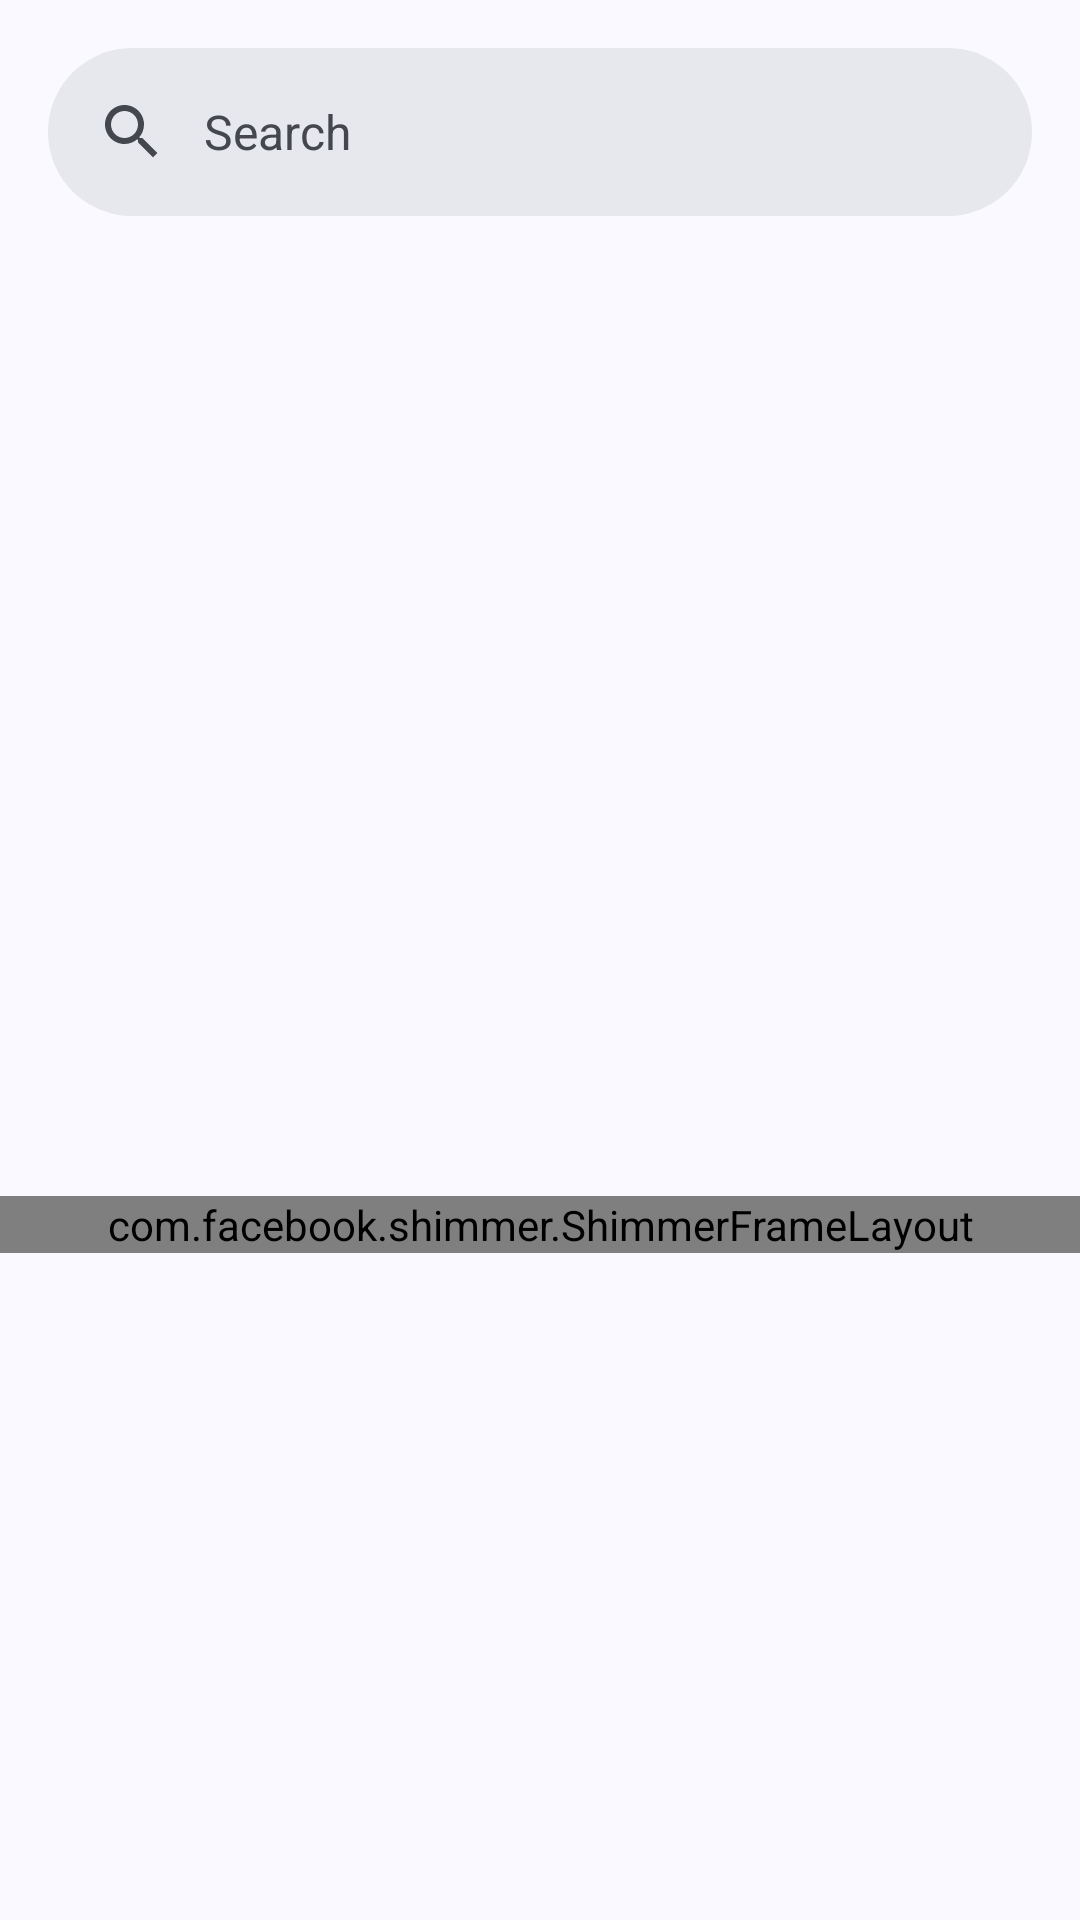

Write the Android layout XML for this screen, with the resource values it uses.
<!-- AndroidManifest.xml: application theme AppTheme -->
<!-- res/layout/fragment_upcoming.xml -->
<?xml version="1.0" encoding="utf-8"?>
<androidx.coordinatorlayout.widget.CoordinatorLayout xmlns:app="http://schemas.android.com/apk/res-auto"
    android:layout_width="match_parent"
    android:layout_height="match_parent"
    xmlns:android="http://schemas.android.com/apk/res/android"
    xmlns:tools="http://schemas.android.com/tools"
    tools:context=".ui.fragment.UpcomingFragment"
    >

    <androidx.constraintlayout.widget.ConstraintLayout
        android:layout_width="match_parent"
        android:layout_height="match_parent"
        app:layout_behavior="com.google.android.material.appbar.AppBarLayout$ScrollingViewBehavior"
        >

        <com.facebook.shimmer.ShimmerFrameLayout
            android:id="@+id/upcoming_placeholder"
            android:paddingHorizontal="14dp"
            android:layout_width="match_parent"
            android:layout_height="wrap_content"
            app:layout_constraintBottom_toBottomOf="parent"
            app:layout_constraintEnd_toEndOf="parent"
            app:layout_constraintStart_toStartOf="parent"
            app:layout_constraintTop_toTopOf="parent"
            >

            <LinearLayout
                android:layout_width="match_parent"
                android:layout_height="match_parent"
                android:orientation="vertical">

                <include layout="@layout/upcoming_item_placeholder" />

                <include layout="@layout/upcoming_item_placeholder" />

            </LinearLayout>

        </com.facebook.shimmer.ShimmerFrameLayout>

        <androidx.recyclerview.widget.RecyclerView
            android:id="@+id/upcoming_event_rv"
            android:clipToPadding="false"
            android:paddingHorizontal="14dp"
            android:layout_width="match_parent"
            android:layout_height="0dp"
            android:overScrollMode="never"
            app:layout_constraintBottom_toBottomOf="parent"
            android:visibility="gone"
            app:layout_constraintEnd_toEndOf="parent"
            app:layout_constraintStart_toStartOf="parent"
            app:layout_constraintTop_toTopOf="parent"
            tools:itemCount="5"
            tools:layout_editor_absoluteY="14dp"
            tools:listitem="@layout/upcoming_item" />

    </androidx.constraintlayout.widget.ConstraintLayout>

    <com.google.android.material.appbar.AppBarLayout
        android:layout_width="match_parent"
        android:layout_height="wrap_content">
        <com.google.android.material.search.SearchBar
            android:id="@+id/search_bar"
            android:layout_width="match_parent"
            android:layout_height="wrap_content"
            android:hint="@string/search" />
    </com.google.android.material.appbar.AppBarLayout>

    <com.google.android.material.search.SearchView
        android:id="@+id/upcoming_search_view"
        android:layout_width="match_parent"
        android:layout_height="match_parent"
        android:hint="@string/search"
        app:layout_anchor="@id/search_bar"
        >

        <androidx.constraintlayout.widget.ConstraintLayout
            android:layout_width="match_parent"
            android:layout_height="match_parent"
            tools:context=".ui.fragment.UpcomingFragment"
            app:layout_behavior="com.google.android.material.appbar.AppBarLayout$ScrollingViewBehavior"
            >

            <TextView
                android:textAlignment="center"
                android:id="@+id/error"
                android:text="@string/not_found"
                android:layout_width="0dp"
                android:paddingVertical="14dp"
                android:visibility="gone"
                android:layout_height="wrap_content"
                app:layout_constraintTop_toTopOf="parent"
                app:layout_constraintStart_toStartOf="parent"
                app:layout_constraintEnd_toEndOf="parent"
                />

            <com.facebook.shimmer.ShimmerFrameLayout
                android:id="@+id/upcoming_search_placeholder"
                android:paddingHorizontal="14dp"
                android:visibility="gone"
                android:layout_width="match_parent"
                android:layout_height="wrap_content"
                app:layout_constraintBottom_toBottomOf="parent"
                app:layout_constraintEnd_toEndOf="parent"
                app:layout_constraintStart_toStartOf="parent"
                app:layout_constraintTop_toTopOf="parent"
                >

                <LinearLayout
                    android:layout_width="match_parent"
                    android:layout_height="match_parent"
                    android:orientation="vertical">

                    <include layout="@layout/upcoming_item_placeholder" />

                    <include layout="@layout/upcoming_item_placeholder" />

                </LinearLayout>

            </com.facebook.shimmer.ShimmerFrameLayout>

            <androidx.recyclerview.widget.RecyclerView
                android:id="@+id/upcoming_search_rv"
                android:clipToPadding="false"
                android:padding="14dp"
                android:layout_width="match_parent"
                android:layout_height="0dp"
                android:overScrollMode="never"
                app:layout_constraintBottom_toBottomOf="parent"
                android:visibility="visible"
                app:layout_constraintEnd_toEndOf="parent"
                app:layout_constraintStart_toStartOf="parent"
                app:layout_constraintTop_toTopOf="parent"
                tools:itemCount="5"
                tools:layout_editor_absoluteY="14dp"
                tools:listitem="@layout/upcoming_item" />

        </androidx.constraintlayout.widget.ConstraintLayout>

    </com.google.android.material.search.SearchView>

</androidx.coordinatorlayout.widget.CoordinatorLayout>
<!-- res/layout/upcoming_item_placeholder.xml (included above) -->
<?xml version="1.0" encoding="utf-8"?>
<androidx.cardview.widget.CardView xmlns:android="http://schemas.android.com/apk/res/android"
    xmlns:app="http://schemas.android.com/apk/res-auto"
    android:layout_width="match_parent"
    android:layout_height="wrap_content"
    app:cardUseCompatPadding="true"
    app:cardCornerRadius="14dp"
    >

    <androidx.constraintlayout.widget.ConstraintLayout
        android:layout_width="match_parent"
        android:layout_height="wrap_content"
        android:padding="16dp"
        >

        <androidx.cardview.widget.CardView
            android:id="@+id/cardview_image"
            android:layout_width="match_parent"
            android:layout_height="wrap_content"
            app:cardCornerRadius="8dp"
            app:cardElevation="0dp"
            android:backgroundTint="@color/grey"
            app:layout_constraintEnd_toEndOf="parent"
            app:layout_constraintStart_toStartOf="parent"
            app:layout_constraintTop_toTopOf="parent"
            >

            <androidx.constraintlayout.widget.ConstraintLayout
                android:layout_width="match_parent"
                android:layout_height="180dp">

                <ImageView
                    android:contentDescription="@string/master_image"
                    android:id="@+id/event_image"
                    android:layout_width="match_parent"
                    android:layout_height="match_parent"
                    android:scaleType="centerCrop"
                    app:layout_constraintBottom_toBottomOf="parent"
                    app:layout_constraintEnd_toEndOf="parent"
                    app:layout_constraintStart_toStartOf="parent"
                    app:layout_constraintTop_toTopOf="parent"/>

                <androidx.cardview.widget.CardView
                    android:backgroundTint="@color/dark_grey"
                    android:layout_width="100dp"
                    android:layout_height="40dp"
                    android:layout_margin="10dp"
                    app:cardCornerRadius="6dp"
                    app:cardElevation="0dp"
                    app:layout_constraintStart_toStartOf="parent"
                    app:layout_constraintTop_toTopOf="parent">


                </androidx.cardview.widget.CardView>

            </androidx.constraintlayout.widget.ConstraintLayout>

        </androidx.cardview.widget.CardView>

        <TextView
            android:id="@+id/event_name"
            android:layout_width="0dp"
            android:textSize="20sp"
            android:textStyle="bold"
            android:background="@color/grey"
            android:layout_marginTop="6dp"
            android:layout_height="50dp"
            android:maxLines="2"
            android:ellipsize="end"
            app:layout_constraintEnd_toEndOf="parent"
            app:layout_constraintStart_toStartOf="parent"
            app:layout_constraintTop_toBottomOf="@id/cardview_image"
            />

        <TextView
            android:background="@color/grey"
            android:layout_marginTop="6dp"
            android:id="@+id/event_location"
            android:layout_width="100dp"
            android:layout_height="30dp"
            android:ellipsize="end"
            android:maxLines="1"
            android:textSize="16sp"
            app:layout_constraintStart_toStartOf="parent"
            app:layout_constraintTop_toBottomOf="@+id/event_name" />

    </androidx.constraintlayout.widget.ConstraintLayout>


</androidx.cardview.widget.CardView>
<!-- res/layout/upcoming_item.xml (included above) -->
<?xml version="1.0" encoding="utf-8"?>
<androidx.cardview.widget.CardView xmlns:android="http://schemas.android.com/apk/res/android"
    xmlns:app="http://schemas.android.com/apk/res-auto"
    xmlns:tools="http://schemas.android.com/tools"
    android:layout_width="match_parent"
    android:layout_height="wrap_content"
    android:layout_gravity="center_vertical"
    app:cardUseCompatPadding="true"
    app:cardCornerRadius="14dp"
    >

    <androidx.constraintlayout.widget.ConstraintLayout
        android:layout_width="match_parent"
        android:layout_height="wrap_content"
        android:padding="16dp"
        >

        <androidx.cardview.widget.CardView
            android:id="@+id/cardview_image"
            android:layout_width="match_parent"
            android:layout_height="wrap_content"
            app:cardCornerRadius="8dp"
            app:cardElevation="0dp"
            app:layout_constraintEnd_toEndOf="parent"
            app:layout_constraintStart_toStartOf="parent"
            app:layout_constraintTop_toTopOf="parent"
            >

            <androidx.constraintlayout.widget.ConstraintLayout
                android:layout_width="match_parent"
                android:layout_height="180dp">

                <ImageView
                    android:contentDescription="@string/master_image"
                    android:id="@+id/event_image"
                    android:layout_width="match_parent"
                    android:layout_height="match_parent"
                    android:scaleType="centerCrop"
                    app:layout_constraintBottom_toBottomOf="parent"
                    app:layout_constraintEnd_toEndOf="parent"
                    app:layout_constraintStart_toStartOf="parent"
                    app:layout_constraintTop_toTopOf="parent"
                    tools:src="@drawable/ic_launcher_background" />

                <androidx.cardview.widget.CardView
                    android:backgroundTint="@color/category_bg"
                    android:layout_width="wrap_content"
                    android:layout_height="wrap_content"
                    android:layout_margin="10dp"
                    app:cardCornerRadius="6dp"
                    app:cardElevation="0dp"
                    app:layout_constraintStart_toStartOf="parent"
                    app:layout_constraintTop_toTopOf="parent">

                    <TextView
                        android:textStyle="bold"
                        android:textColor="@color/black"
                        android:id="@+id/event_categoty"
                        android:layout_width="wrap_content"
                        android:layout_height="wrap_content"
                        android:layout_marginHorizontal="18dp"
                        android:layout_marginVertical="4dp"
                        android:textSize="14sp"
                        tools:text="@string/event_category" />

                </androidx.cardview.widget.CardView>


            </androidx.constraintlayout.widget.ConstraintLayout>

        </androidx.cardview.widget.CardView>

        <TextView
            android:id="@+id/event_name"
            android:layout_width="0dp"
            android:textSize="20sp"
            android:textStyle="bold"
            android:layout_marginTop="6dp"
            android:layout_height="wrap_content"
            tools:text="@string/event_name"
            android:maxLines="2"
            android:ellipsize="end"
            app:layout_constraintEnd_toEndOf="parent"
            app:layout_constraintStart_toStartOf="parent"
            app:layout_constraintTop_toBottomOf="@id/cardview_image"
            />

        <ImageView
            android:contentDescription="@string/location"
            android:id="@+id/location_icon"
            android:layout_marginTop="10dp"
            android:layout_width="20dp"
            android:layout_height="20dp"
            android:src="@drawable/location"
            app:layout_constraintStart_toStartOf="parent"
            app:layout_constraintTop_toBottomOf="@+id/event_name" />

        <TextView
            android:id="@+id/event_location"
            android:maxLines="1"
            android:ellipsize="end"
            android:layout_width="0dp"
            android:layout_height="wrap_content"
            android:layout_marginStart="4dp"
            android:textSize="16sp"
            app:layout_constraintBottom_toBottomOf="@id/location_icon"
            app:layout_constraintEnd_toStartOf="@+id/registrant_icon"
            app:layout_constraintStart_toEndOf="@id/location_icon"
            app:layout_constraintTop_toTopOf="@id/location_icon"
            tools:text="Online" />

        <ImageView
            android:contentDescription="@string/participant"
            android:id="@+id/registrant_icon"
            android:layout_width="20dp"
            android:layout_height="20dp"
            android:layout_marginTop="4dp"
            android:src="@drawable/people"
            android:layout_marginEnd="4dp"
            app:layout_constraintBottom_toBottomOf="@id/location_icon"
            app:layout_constraintEnd_toStartOf="@+id/event_registrant"
            app:layout_constraintTop_toTopOf="@+id/location_icon" />

        <TextView
            android:id="@+id/event_registrant"
            android:layout_width="0dp"
            android:layout_height="wrap_content"
            android:textSize="16sp"
            app:layout_constraintBottom_toBottomOf="@id/registrant_icon"
            app:layout_constraintEnd_toEndOf="parent"
            app:layout_constraintTop_toTopOf="@id/registrant_icon"
            tools:text="2000 / 1000" />

    </androidx.constraintlayout.widget.ConstraintLayout>


</androidx.cardview.widget.CardView>
<!-- resources referenced by this layout -->
<resources>
  <color name="black">#FF000000</color>
  <color name="category_bg">#DCE2FA</color>
  <color name="dark_grey">#4D4E53</color>
  <color name="grey">#808088</color>
  <!-- drawable location (drawable) -->
  <vector xmlns:android="http://schemas.android.com/apk/res/android" android:height="18dp" android:tint="#000000" android:viewportHeight="24" android:viewportWidth="24" android:width="18dp">
        
      <path android:fillColor="@android:color/white" android:pathData="M12,2L12,2C8.13,2 5,5.13 5,9c0,1.74 0.5,3.37 1.41,4.84c0.95,1.54 2.2,2.86 3.16,4.4c0.47,0.75 0.81,1.45 1.17,2.26C11,21.05 11.21,22 12,22h0c0.79,0 1,-0.95 1.25,-1.5c0.37,-0.81 0.7,-1.51 1.17,-2.26c0.96,-1.53 2.21,-2.85 3.16,-4.4C18.5,12.37 19,10.74 19,9C19,5.13 15.87,2 12,2zM12,11.75c-1.38,0 -2.5,-1.12 -2.5,-2.5s1.12,-2.5 2.5,-2.5s2.5,1.12 2.5,2.5S13.38,11.75 12,11.75z"/>
      
  </vector>
  <string name="event_category">Seminar</string>
  <string name="event_name">Name of the event using 2 lines of text in textview</string>
  <string name="location">location</string>
  <string name="master_image">master_image</string>
  <string name="not_found">Data tidak ditemukan</string>
  <string name="participant">participant</string>
  <string name="search">Search</string>
  <color name="md_theme_primary">#415F91</color>
  <color name="md_theme_onPrimary">#FFFFFF</color>
  <color name="md_theme_primaryContainer">#D6E3FF</color>
  <color name="md_theme_onPrimaryContainer">#001B3E</color>
  <color name="md_theme_secondary">#565F71</color>
  <color name="md_theme_onSecondary">#FFFFFF</color>
  <color name="md_theme_secondaryContainer">#DAE2F9</color>
  <color name="md_theme_onSecondaryContainer">#131C2B</color>
  <color name="md_theme_tertiary">#705575</color>
  <color name="md_theme_onTertiary">#FFFFFF</color>
  <color name="md_theme_tertiaryContainer">#FAD8FD</color>
  <color name="md_theme_onTertiaryContainer">#28132E</color>
  <color name="md_theme_error">#BA1A1A</color>
  <color name="md_theme_onError">#FFFFFF</color>
  <color name="md_theme_errorContainer">#FFDAD6</color>
  <color name="md_theme_onErrorContainer">#410002</color>
  <color name="md_theme_background">#F9F9FF</color>
  <color name="md_theme_onBackground">#191C20</color>
  <color name="md_theme_surface">#F9F9FF</color>
  <color name="md_theme_onSurface">#191C20</color>
  <color name="md_theme_surfaceVariant">#E0E2EC</color>
  <color name="md_theme_onSurfaceVariant">#44474E</color>
  <color name="md_theme_outline">#74777F</color>
  <color name="md_theme_outlineVariant">#C4C6D0</color>
  <color name="md_theme_inverseSurface">#2E3036</color>
  <color name="md_theme_inverseOnSurface">#F0F0F7</color>
  <color name="md_theme_inversePrimary">#AAC7FF</color>
  <color name="md_theme_primaryFixed">#D6E3FF</color>
  <color name="md_theme_onPrimaryFixed">#001B3E</color>
  <color name="md_theme_primaryFixedDim">#AAC7FF</color>
  <color name="md_theme_onPrimaryFixedVariant">#284777</color>
  <color name="md_theme_secondaryFixed">#DAE2F9</color>
  <color name="md_theme_onSecondaryFixed">#131C2B</color>
  <color name="md_theme_secondaryFixedDim">#BEC6DC</color>
  <color name="md_theme_onSecondaryFixedVariant">#3E4759</color>
  <color name="md_theme_tertiaryFixed">#FAD8FD</color>
  <color name="md_theme_onTertiaryFixed">#28132E</color>
  <color name="md_theme_tertiaryFixedDim">#DDBCE0</color>
  <color name="md_theme_onTertiaryFixedVariant">#573E5C</color>
  <color name="md_theme_surfaceDim">#D9D9E0</color>
  <color name="md_theme_surfaceBright">#F9F9FF</color>
  <color name="md_theme_surfaceContainerLowest">#FFFFFF</color>
  <color name="md_theme_surfaceContainerLow">#F3F3FA</color>
  <color name="md_theme_surfaceContainer">#EDEDF4</color>
  <color name="md_theme_surfaceContainerHigh">#E7E8EE</color>
  <color name="md_theme_surfaceContainerHighest">#E2E2E9</color>
</resources>
